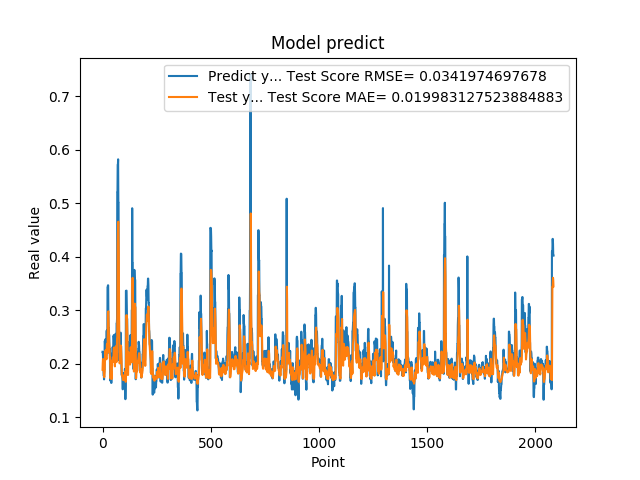

The table this chart was drawn from, first rows:
2.223779261112213135e-01, 1.886903779410620541e-01
2.223779261112213135e-01, 2.007163433703461342e-01
2.144328951835632602e-01, 2.087381190199869563e-01
1.937792897224426547e-01, 2.055514166599490267e-01
1.937792897224426547e-01, 1.950855587067347741e-01
1.783622056245803833e-01, 1.882846840290022528e-01
1.783622056245803833e-01, 1.825836224120717666e-01
1.706998199224472046e-01, 1.772725983327862187e-01
1.894924789667129517e-01, 1.748213920740379346e-01
1.894924789667129517e-01, 1.805310821508142871e-01
2.422726899385452271e-01, 1.852216659973924817e-01
2.422726899385452271e-01, 2.084572591195459623e-01
2.336400598287582120e-01, 2.229858840086567651e-01
2.456458657979964932e-01, 2.195035569080280025e-01
2.456458657979964932e-01, 2.217551922621474325e-01
2.297928631305694580e-01, 2.254031524336156389e-01
2.297928631305694580e-01, 2.190599163164255181e-01
2.152034044265747070e-01, 2.140465448766211420e-01
2.607180178165435791e-01, 2.082427993091979235e-01
2.607180178165435791e-01, 2.230450470649674999e-01
2.623189091682434082e-01, 2.362095154142075382e-01
2.623189091682434082e-01, 2.368639297374003638e-01
2.198584228754044134e-01, 2.373578345680318058e-01
3.426670730113983154e-01, 2.208096962729270141e-01
3.426670730113983154e-01, 2.607487418773687393e-01
3.465315699577331543e-01, 2.951170214333123654e-01
3.465315699577331543e-01, 2.967094016878990548e-01
2.930460572242736816e-01, 2.979011433412904752e-01
2.670845985412597656e-01, 2.764683373872238170e-01
2.670845985412597656e-01, 2.489743224739609795e-01
2.535850703716278076e-01, 2.407768505751330668e-01
2.535850703716278076e-01, 2.353254263079324338e-01
2.199364602565765381e-01, 2.310942632622112469e-01
2.274277955293655396e-01, 2.179018846939712595e-01
2.274277955293655396e-01, 2.100697075239475742e-01
1.686184257268905362e-01, 2.123531329463564932e-01
1.686184257268905362e-01, 1.918369874629887728e-01
1.842167228460311890e-01, 1.723282436164606801e-01
1.896838992834091187e-01, 1.778280541829053152e-01
1.896838992834091187e-01, 1.837249988990626304e-01
1.641370058059692383e-01, 1.853584236079864334e-01
1.641370058059692383e-01, 1.774238608514442095e-01
2.130100131034850797e-01, 1.715266887678327523e-01
2.186074256896972934e-01, 1.902324357822721412e-01
2.186074256896972934e-01, 2.043303298320884864e-01
2.188677042722702026e-01, 2.060396192721094255e-01
2.188677042722702026e-01, 2.061454281587459525e-01
2.313981950283050537e-01, 2.062258791740141928e-01
2.149903923273086825e-01, 2.114110348489176838e-01
2.149903923273086825e-01, 2.086837049213962070e-01
2.503419816493988037e-01, 2.034514869764165734e-01
2.503419816493988037e-01, 2.184442383340019500e-01
2.535111904144287109e-01, 2.287692016626994007e-01
2.445873767137527466e-01, 2.300654944989076744e-01
2.445873767137527466e-01, 2.274327696111828334e-01
2.031902372837066650e-01, 2.246445752325406386e-01
2.031902372837066650e-01, 2.087719092567241197e-01
2.327843457460403442e-01, 1.950116503192595163e-01
2.531769871711730957e-01, 2.076059609943658180e-01
2.531769871711730957e-01, 2.246704696024340864e-01
2.558321058750153143e-01, 2.308016743613438282e-01
... 2,024 more rows
